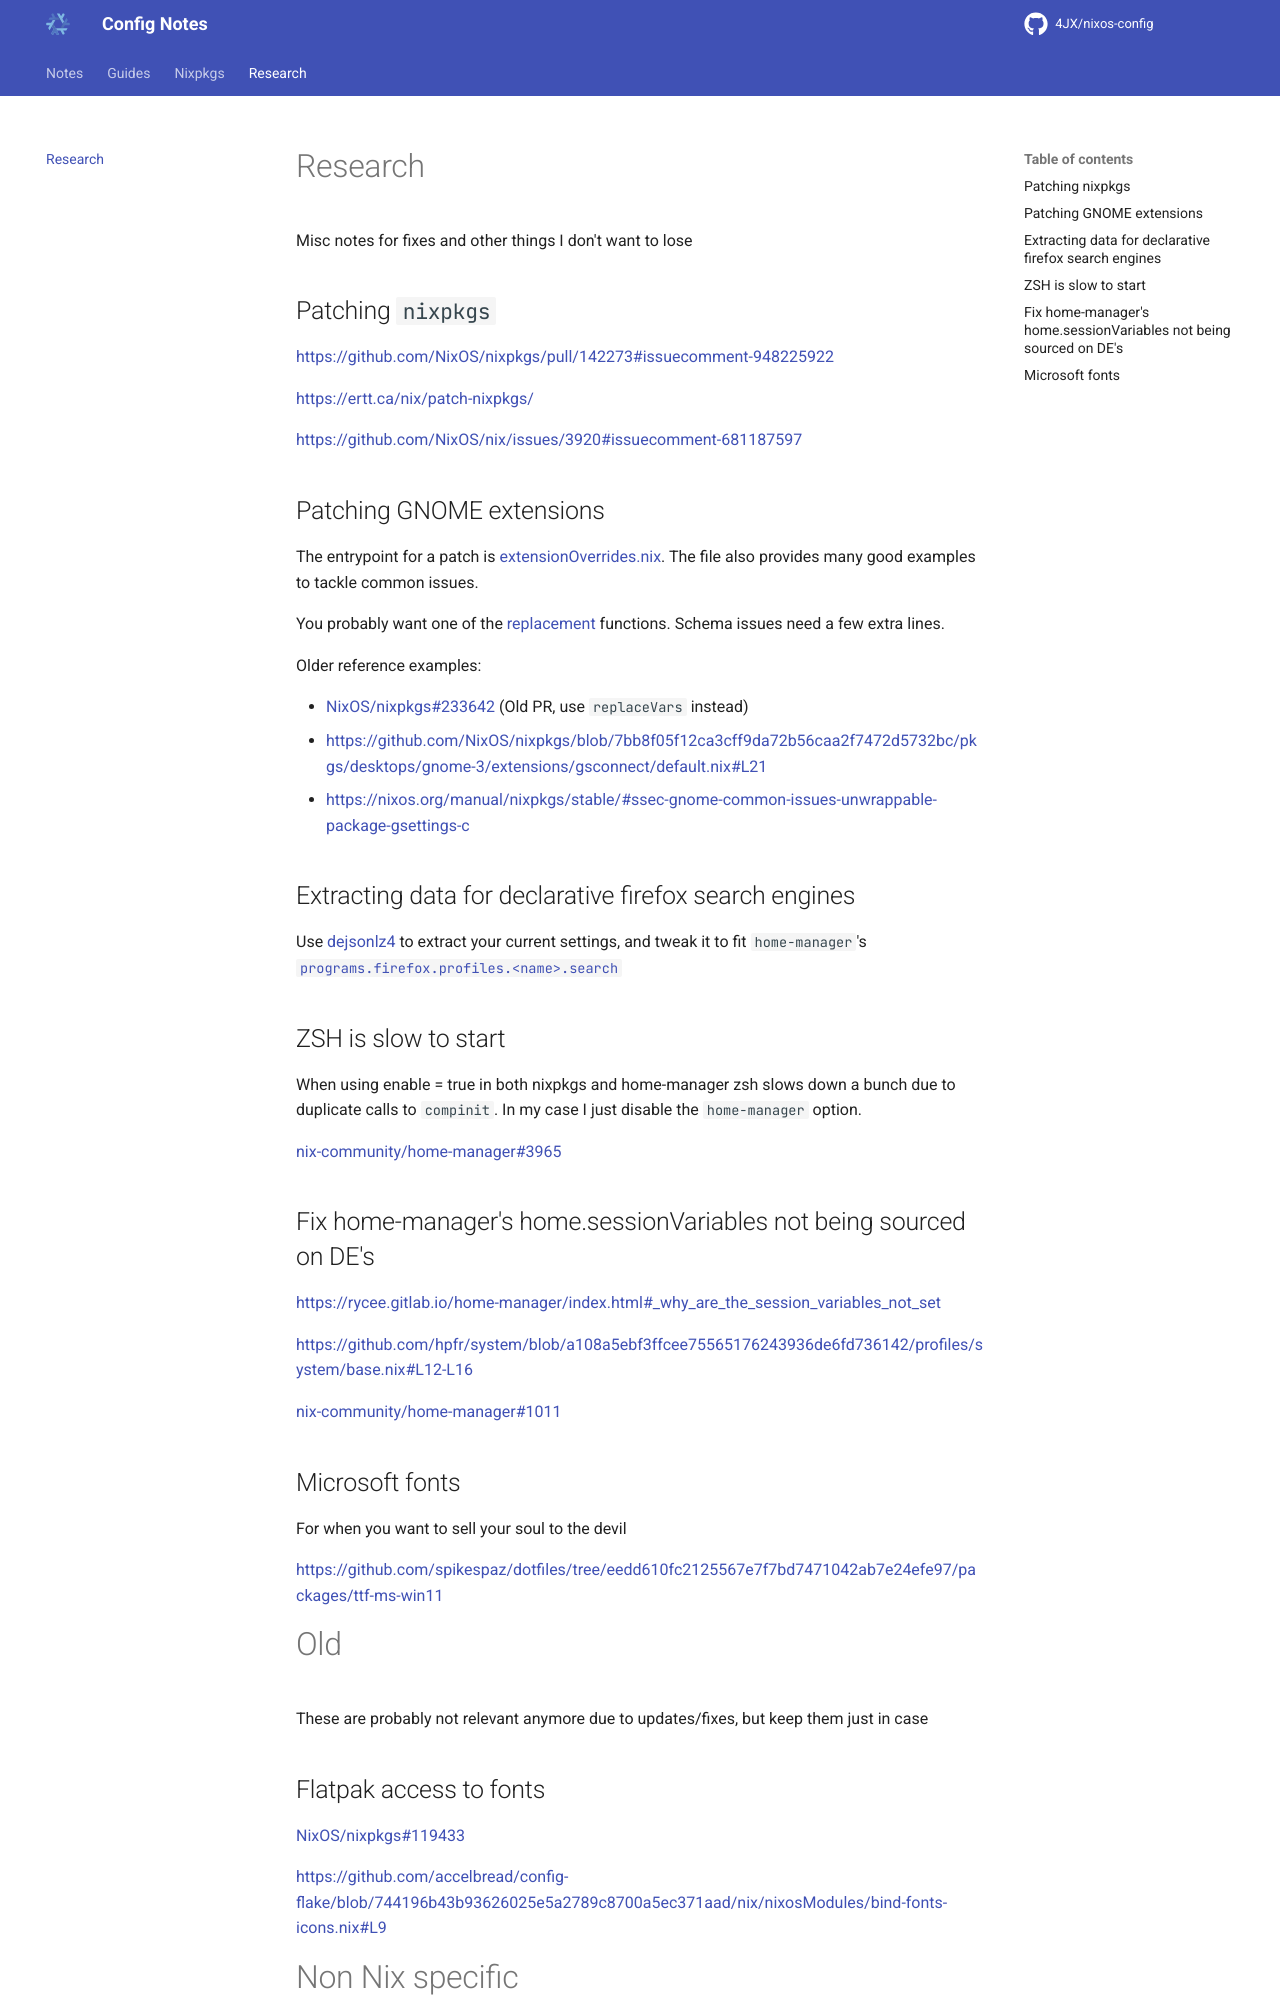

repository: 4JX/nixos-config · page: research/index.html · generator: mkdocs

# Research

Misc notes for fixes and other things I don't want to lose

## Patching `nixpkgs`

<https://github.com/NixOS/nixpkgs/pull/142273#issuecomment-948225922>

<https://ertt.ca/nix/patch-nixpkgs/>

<https://github.com/NixOS/nix/issues/3920#issuecomment-681187597>

## Patching GNOME extensions

The entrypoint for a patch is [extensionOverrides.nix](<https://github.com/NixOS/nixpkgs/blob/master/pkgs/desktops/gnome/extensions/extensionOverrides.nix>). The file also provides many good examples to tackle common issues.

You probably want one of the [replacement](https://nixos.org/manual/nixpkgs/stable/#sec-build-support) functions. Schema issues need a few extra lines.

Older reference examples:

- <https://github.com/NixOS/nixpkgs/pull/233642> (Old PR, use `replaceVars` instead)
- <https://github.com/NixOS/nixpkgs/blob/7bb8f05f12ca3cff9da72b56caa2f7472d5732bc/pkgs/desktops/gnome-3/extensions/gsconnect/default.nix#L21>
- <https://nixos.org/manual/nixpkgs/stable/#ssec-gnome-common-issues-unwrappable-package-gsettings-c>

## Extracting data for declarative firefox search engines

Use [dejsonlz4](<https://github.com/avih/dejsonlz4>) to extract your current settings, and tweak it to fit `home-manager`'s [`programs.firefox.profiles.<name>.search`](<https://nix-community.github.io/home-manager/options.xhtml#opt-programs.firefox.profiles._name_.search>)

## ZSH is slow to start

When using enable = true in both nixpkgs and home-manager zsh slows down a bunch due to duplicate calls to `compinit`. In my case I just disable the `home-manager` option.

<https://github.com/nix-community/home-manager/issues/3965>

## Fix home-manager's home.sessionVariables not being sourced on DE's

<https://rycee.gitlab.io/home-manager/index.html#_why_are_the_session_variables_not_set>

<https://github.com/hpfr/system/blob/a108a5ebf3ffcee75565176243936de6fd736142/profiles/system/base.nix#L12-L16>

<https://github.com/nix-community/home-manager/issues/1011>

## Microsoft fonts

For when you want to sell your soul to the devil

<https://github.com/spikespaz/dotfiles/tree/eedd610fc2125567e7f7bd7471042ab7e24efe97/packages/ttf-ms-win11>

# Old

These are probably not relevant anymore due to updates/fixes, but keep them just in case
